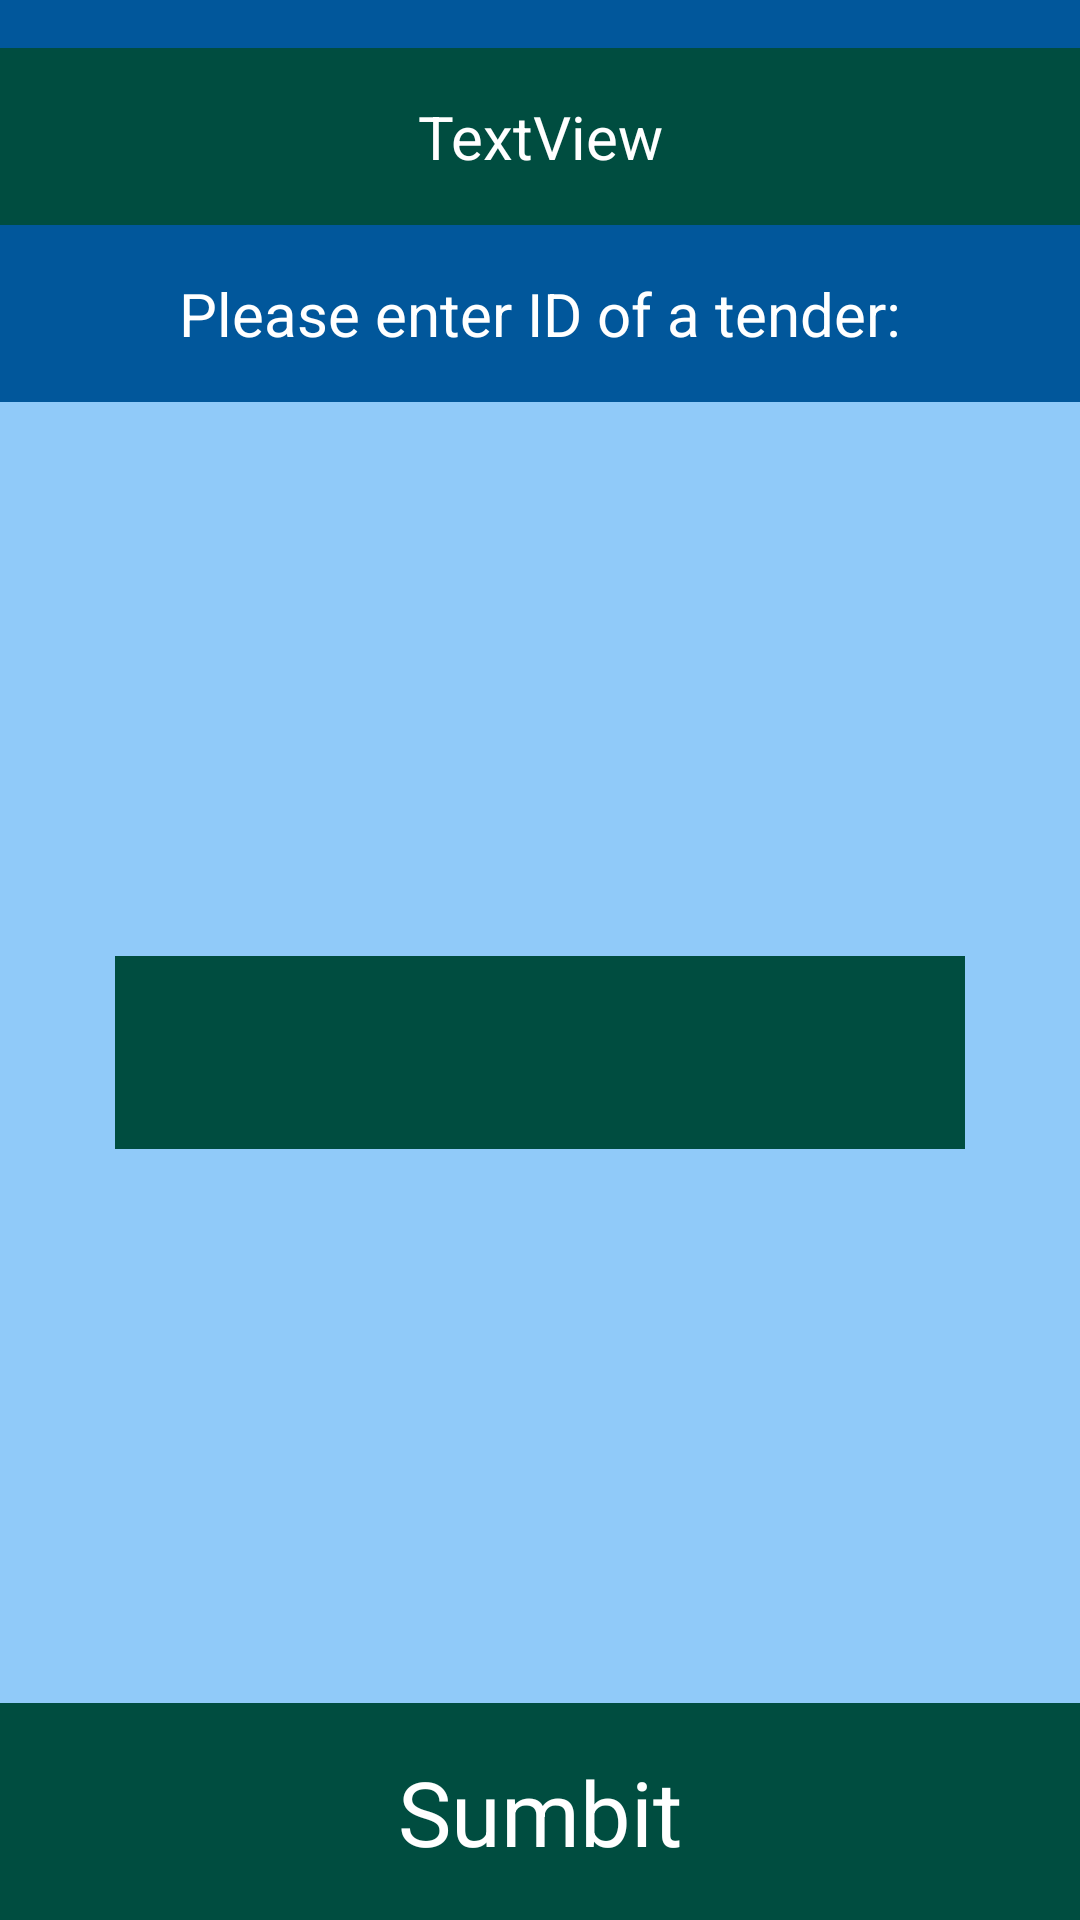

Reconstruct the res/layout file that produces this screen, plus the resources it refers to.
<!-- AndroidManifest.xml: application theme Theme.TendersDatabase -->
<!-- res/layout/fragment_input.xml -->
<layout xmlns:app="http://schemas.android.com/apk/res-auto"
    xmlns:tools="http://schemas.android.com/tools"
    xmlns:android="http://schemas.android.com/apk/res/android">

    <androidx.constraintlayout.widget.ConstraintLayout
        android:layout_width="match_parent"
        android:layout_height="match_parent"
        android:background="#01579B" >

        <TextView
            android:id="@+id/textView4"
            android:layout_width="0dp"
            android:layout_height="wrap_content"
            android:layout_marginTop="16dp"
            android:background="#004D40"
            android:gravity="center"
            android:padding="16dp"
            android:text="TextView"
            android:textColor="#FFFFFF"
            android:textSize="20sp"
            app:layout_constraintEnd_toEndOf="parent"
            app:layout_constraintStart_toStartOf="parent"
            app:layout_constraintTop_toTopOf="parent" />

        <TextView
            android:id="@+id/textView5"
            android:layout_width="0dp"
            android:layout_height="wrap_content"
            android:gravity="center"
            android:padding="16dp"
            android:text="Please enter ID of a tender:"
            android:textColor="#FFFFFF"
            android:textSize="20sp"
            app:layout_constraintEnd_toEndOf="parent"
            app:layout_constraintStart_toStartOf="parent"
            app:layout_constraintTop_toBottomOf="@+id/textView4" />

        <androidx.constraintlayout.widget.ConstraintLayout
            android:layout_width="match_parent"
            android:layout_height="0dp"
            android:background="#90CAF9"
            app:layout_constraintBottom_toTopOf="@+id/sumbit"
            app:layout_constraintEnd_toEndOf="parent"
            app:layout_constraintStart_toStartOf="parent"
            app:layout_constraintTop_toBottomOf="@+id/textView5">

            <EditText
                android:id="@+id/editTextNumber"
                android:layout_width="wrap_content"
                android:layout_height="wrap_content"
                android:background="#004D40"
                android:backgroundTint="#004D40"
                android:ems="10"
                android:gravity="center"
                android:inputType="number"
                android:padding="16dp"
                android:textColor="#F8F8F8"
                android:textSize="24sp"
                app:layout_constraintBottom_toBottomOf="parent"
                app:layout_constraintEnd_toEndOf="parent"
                app:layout_constraintStart_toStartOf="parent"
                app:layout_constraintTop_toTopOf="parent" />
        </androidx.constraintlayout.widget.ConstraintLayout>

        <TextView
            android:id="@+id/sumbit"
            android:layout_width="0dp"
            android:layout_height="wrap_content"
            android:background="#004D40"
            android:gravity="center"
            android:padding="16dp"
            android:text="Sumbit"
            android:textColor="#FFFFFF"
            android:textSize="30sp"
            app:layout_constraintBottom_toBottomOf="parent"
            app:layout_constraintEnd_toEndOf="parent"
            app:layout_constraintStart_toStartOf="parent" />
    </androidx.constraintlayout.widget.ConstraintLayout>
</layout>
<!-- resources referenced by this layout -->
<resources>
  <style name="Theme.TendersDatabase" parent="Theme.MaterialComponents.DayNight.DarkActionBar">
          
          <item name="colorPrimary">@color/purple_500</item>
          <item name="colorPrimaryVariant">@color/purple_700</item>
          <item name="colorOnPrimary">@color/white</item>
          
          <item name="colorSecondary">@color/teal_200</item>
          <item name="colorSecondaryVariant">@color/teal_700</item>
          <item name="colorOnSecondary">@color/black</item>
          
          <item name="android:statusBarColor" tools:targetApi="l">?attr/colorPrimaryVariant</item>
          
          <item name="windowActionBar">false</item>
          <item name="windowNoTitle">true</item>
          <item name="android:windowActionBar">false</item>
          <item name="android:windowNoTitle">true</item>
      </style>
  <!-- not gathered from this repository: default colours our renderer supplied (Android Studio template values) -->
  <color name="purple_500">#FF6200EE</color>
  <color name="purple_700">#FF3700B3</color>
  <color name="teal_200">#FF03DAC5</color>
  <color name="teal_700">#FF018786</color>
  <color name="black">#FF000000</color>
  <color name="white">#FFFFFFFF</color>
</resources>
